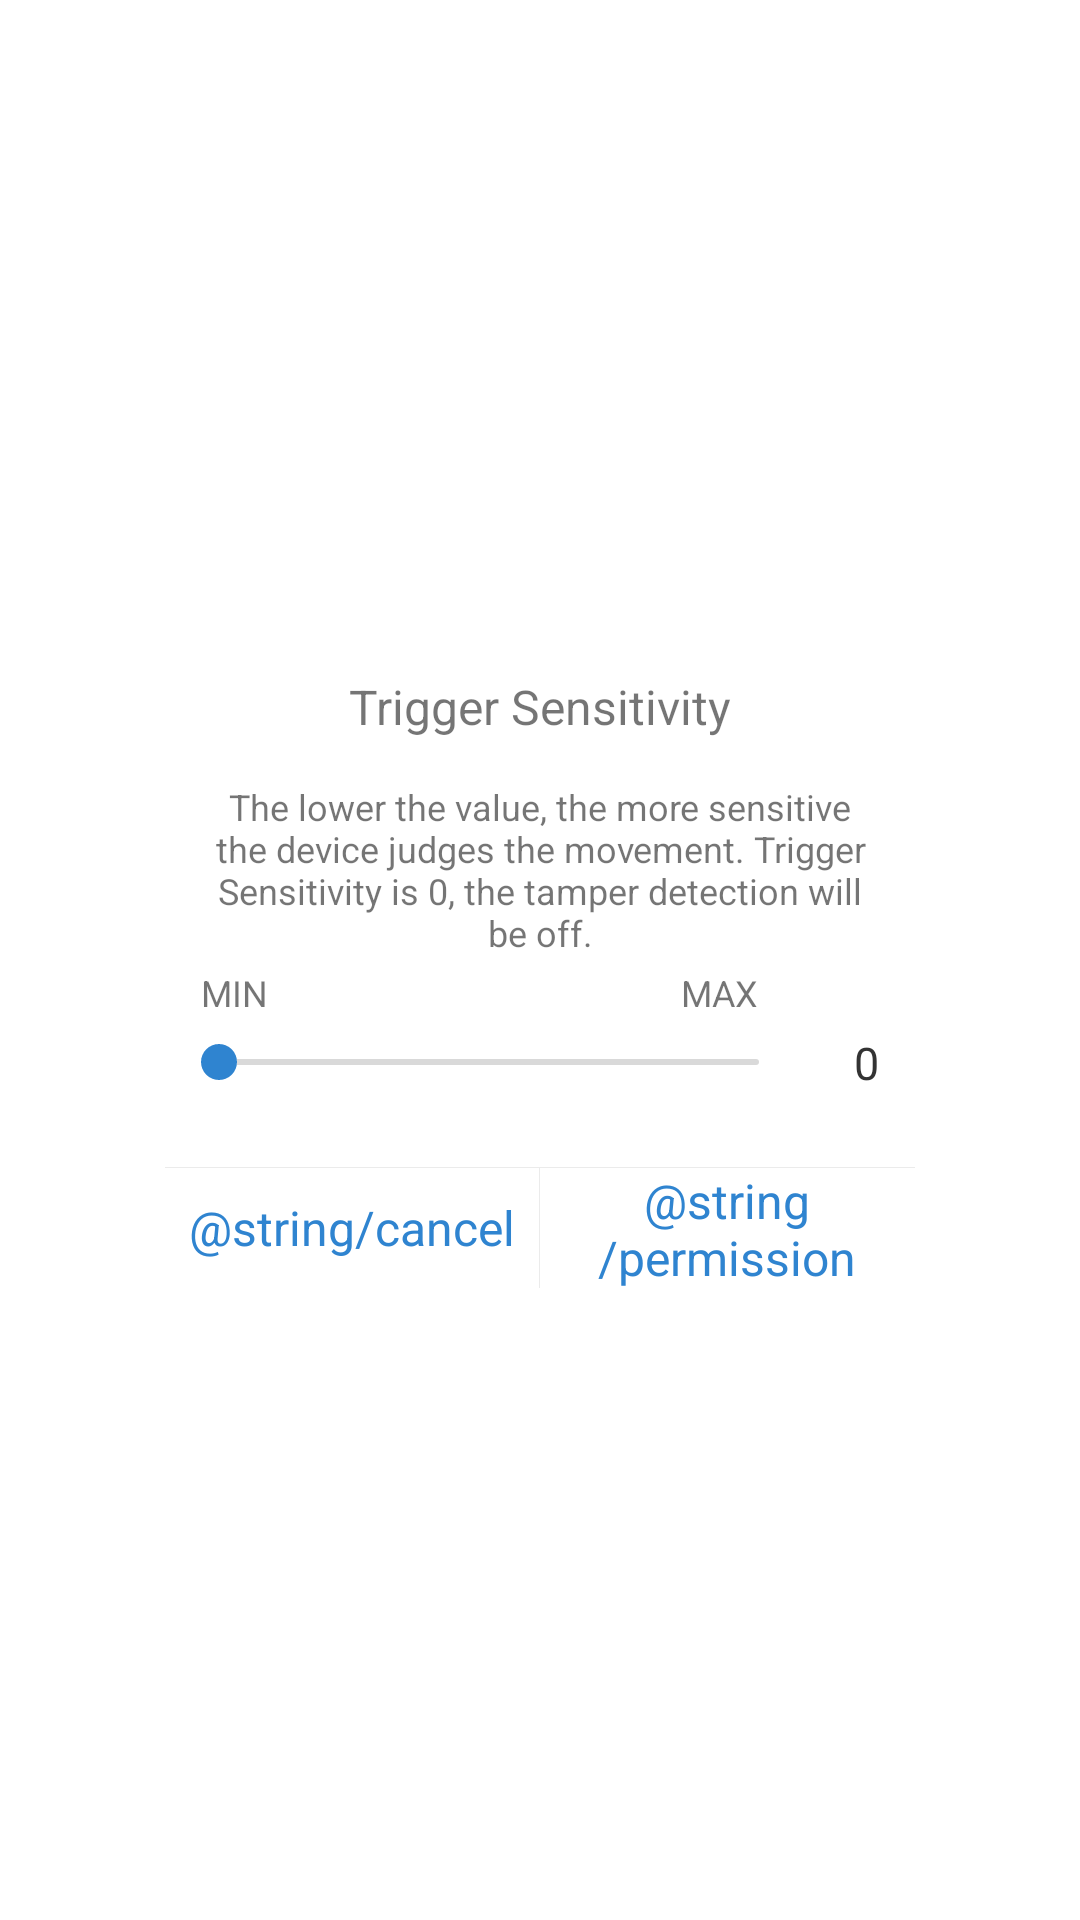

Layout XML and referenced resources for this Android screen:
<!-- AndroidManifest.xml: fallback theme Theme.MaterialComponents.DayNight.NoActionBar -->
<!-- res/layout/lw005_dialog_sensitivity.xml -->
<?xml version="1.0" encoding="utf-8"?>
<RelativeLayout xmlns:android="http://schemas.android.com/apk/res/android"
    xmlns:app="http://schemas.android.com/apk/res-auto"
    android:layout_width="match_parent"
    android:layout_height="match_parent">

    <LinearLayout
        android:layout_width="250dp"
        android:layout_height="wrap_content"
        android:layout_centerInParent="true"
        android:background="@drawable/lw005_shape_radius_white_bg"
        android:orientation="vertical">

        <TextView
            android:layout_width="match_parent"
            android:layout_height="50dp"
            android:gravity="center"
            android:text="Trigger Sensitivity"
            android:textSize="16sp" />

        <TextView
            android:layout_width="match_parent"
            android:layout_height="wrap_content"
            android:layout_marginLeft="12dp"
            android:layout_marginRight="12dp"
            android:gravity="center"
            android:text="The lower the value, the more sensitive the device judges the movement. Trigger Sensitivity is 0, the tamper detection will be off."
            android:textSize="12sp" />

        <androidx.constraintlayout.widget.ConstraintLayout
            android:layout_width="match_parent"
            android:layout_height="wrap_content"
            android:layout_marginLeft="12dp"
            android:layout_marginRight="12dp">

            <TextView
                android:layout_width="wrap_content"
                android:layout_height="wrap_content"
                android:text="MIN"
                android:textColor="@color/lw005_grey_999999"
                android:textSize="12sp"
                app:layout_constraintBottom_toTopOf="@id/sb_sensitivity"
                app:layout_constraintLeft_toLeftOf="parent" />

            <TextView
                android:layout_width="wrap_content"
                android:layout_height="wrap_content"
                android:text="MAX"
                android:textColor="@color/lw005_grey_999999"
                android:textSize="12sp"
                app:layout_constraintBottom_toTopOf="@id/sb_sensitivity"
                app:layout_constraintRight_toRightOf="@id/sb_sensitivity" />

            <SeekBar
                android:id="@+id/sb_sensitivity"
                style="@style/LW005CustomSeekbarStyle"
                android:layout_width="0dp"
                android:layout_height="30dp"
                android:layout_marginTop="20dp"
                android:max="240"
                android:maxHeight="2dp"
                android:minHeight="2dp"
                android:paddingStart="0dp"
                android:paddingEnd="0dp"
                android:progress="0"
                app:layout_constraintLeft_toLeftOf="parent"
                app:layout_constraintRight_toLeftOf="@id/tv_sensitivity_value"
                app:layout_constraintTop_toTopOf="parent" />

            <TextView
                android:id="@+id/tv_sensitivity_value"
                android:layout_width="40dp"
                android:layout_height="wrap_content"
                android:gravity="right"
                android:text="0"
                android:textColor="@color/lw005_black_333333"
                android:textSize="15sp"
                app:layout_constraintBottom_toBottomOf="@id/sb_sensitivity"
                app:layout_constraintLeft_toRightOf="@id/sb_sensitivity"
                app:layout_constraintRight_toRightOf="parent"
                app:layout_constraintTop_toTopOf="@id/sb_sensitivity" />
        </androidx.constraintlayout.widget.ConstraintLayout>

        <View
            android:layout_width="match_parent"
            android:layout_height="1px"
            android:layout_marginTop="20dp"
            android:background="@color/lw005_grey_ebebeb" />

        <LinearLayout
            android:layout_width="match_parent"
            android:layout_height="40dp">

            <TextView
                android:id="@+id/tv_cancel"
                android:layout_width="0dp"
                android:layout_height="match_parent"
                android:layout_weight="1.0"
                android:gravity="center"
                android:text="@string/cancel"
                android:textColor="@color/lw005_blue_2f84d0"
                android:textSize="16sp" />

            <View
                android:layout_width="1px"
                android:layout_height="match_parent"
                android:background="@color/lw005_grey_ebebeb" />

            <TextView
                android:id="@+id/tv_ensure"
                android:layout_width="0dp"
                android:layout_height="match_parent"
                android:layout_weight="1.0"
                android:gravity="center"
                android:text="@string/permission_open"
                android:textColor="@color/lw005_blue_2f84d0"
                android:textSize="16sp" />

        </LinearLayout>

    </LinearLayout>
</RelativeLayout>
<!-- resources referenced by this layout -->
<resources>
  <color name="lw005_black_333333">#333333</color>
  <color name="lw005_blue_2f84d0">#2f84d0</color>
  <color name="lw005_grey_ebebeb">#ebebeb</color>
  <!-- drawable lw005_shape_radius_white_bg (drawable) -->
  <?xml version="1.0" encoding="utf-8"?>
  <shape xmlns:android="http://schemas.android.com/apk/res/android"
      android:shape="rectangle">
      <corners android:radius="5dp" />
      <solid android:color="@color/lw005_white_ffffff" />
  </shape>
  <style name="LW005CustomSeekbarStyle">
          <item name="android:progressDrawable">@drawable/lw005_seekbar_progress_drawable</item>
          <item name="android:thumb">@drawable/lw005_seekbar_thumb</item>
          <item name="android:thumbOffset">0dp</item>
      </style>
  <color name="lw005_white_ffffff">#ffffff</color>
  <!-- drawable lw005_seekbar_progress_drawable (drawable) -->
  <?xml version="1.0" encoding="utf-8"?>
  <layer-list xmlns:android="http://schemas.android.com/apk/res/android">
  
      
      <item
          android:id="@android:id/background"
          android:height="2dp"
          android:gravity="center_vertical">
          <shape>
              <corners android:radius="1dp" />
              <solid android:color="@color/lw005_grey_d9d9d9" />
          </shape>
      </item>
      
      <item
          android:id="@android:id/progress"
          android:height="2dp"
          android:gravity="center_vertical">
          <clip>
              <shape>
                  <corners android:radius="1dp" />
                  <solid android:color="@color/lw005_blue_2f84d0" />
              </shape>
          </clip>
      </item>
  </layer-list>
  <!-- drawable lw005_seekbar_thumb (drawable) -->
  <?xml version="1.0" encoding="utf-8"?>
  <shape xmlns:android="http://schemas.android.com/apk/res/android"
      android:shape="oval">
      <size
          android:width="12dp"
          android:height="12dp" />
      <solid android:color="@color/lw005_blue_2f84d0" />
  </shape>
  <color name="lw005_grey_d9d9d9">#d9d9d9</color>
</resources>
